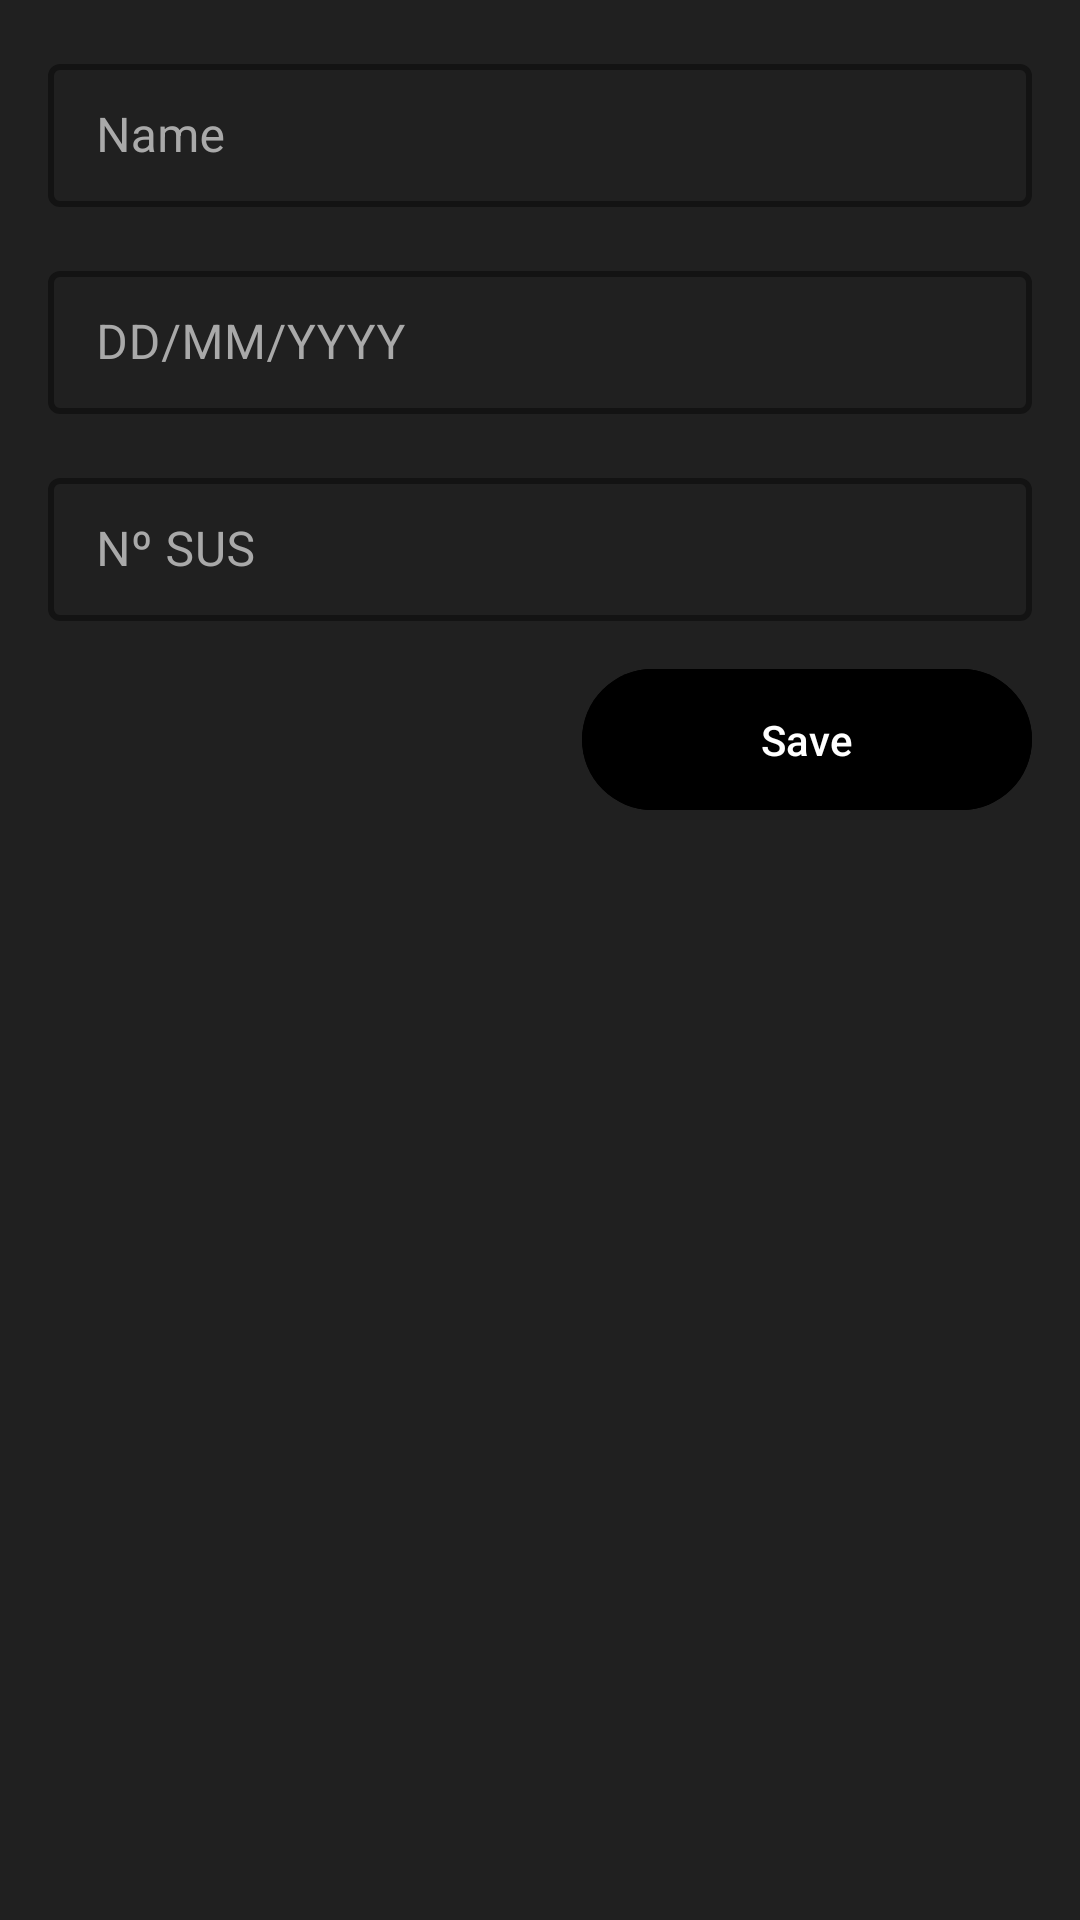

Layout XML and referenced resources for this Android screen:
<!-- AndroidManifest.xml: application theme Theme.IntroductionToRoom -->
<!-- res/layout/fragment_add_edit_person.xml -->
<?xml version="1.0" encoding="utf-8"?>
<androidx.constraintlayout.widget.ConstraintLayout xmlns:android="http://schemas.android.com/apk/res/android"
    xmlns:app="http://schemas.android.com/apk/res-auto"
    xmlns:tools="http://schemas.android.com/tools"
    android:layout_width="match_parent"
    android:layout_height="match_parent"
    android:padding="16dp"
    android:background="@color/background_color"
    tools:context=".view.person.AddEditPersonFragment">

    <com.google.android.material.textfield.TextInputLayout
        android:id="@+id/personNameInputLayout"
        style="@style/Widget.MaterialComponents.TextInputLayout.OutlinedBox.Dense"
        android:layout_width="match_parent"
        android:layout_height="wrap_content"
        app:boxStrokeWidth="2dp"
        app:boxStrokeWidthFocused="2dp"
        app:cursorColor="@color/white"
        android:textColorHint="@color/light_gray"
        app:hintTextColor="@color/light_gray"
        app:boxStrokeColor="@color/white"
        app:layout_constraintEnd_toEndOf="parent"
        app:layout_constraintHorizontal_bias="0.5"
        app:layout_constraintStart_toStartOf="parent"
        app:layout_constraintTop_toTopOf="parent">

        <com.google.android.material.textfield.TextInputEditText
            android:id="@+id/personNameEt"
            android:layout_width="match_parent"
            android:layout_height="wrap_content"
            android:maxLines="1"
            android:textColor="@color/white"
            android:hint="@string/person_name" />
    </com.google.android.material.textfield.TextInputLayout>

    <com.google.android.material.textfield.TextInputLayout
        android:id="@+id/personAgeInputLayout"
        style="@style/Widget.MaterialComponents.TextInputLayout.OutlinedBox.Dense"
        android:layout_width="match_parent"
        android:layout_height="wrap_content"
        app:boxStrokeWidth="2dp"
        app:boxStrokeWidthFocused="2dp"
        app:cursorColor="@color/white"
        android:layout_marginTop="16dp"
        android:textColorHint="@color/light_gray"
        app:hintTextColor="@color/light_gray"
        app:boxStrokeColor="@color/white"
        app:layout_constraintEnd_toEndOf="parent"
        app:layout_constraintHorizontal_bias="0.5"
        app:layout_constraintStart_toStartOf="parent"
        app:layout_constraintTop_toBottomOf="@id/personNameInputLayout">

        <com.google.android.material.textfield.TextInputEditText
            android:id="@+id/person_date_birth"
            android:layout_width="match_parent"
            android:layout_height="wrap_content"
            android:maxLines="1"
            android:textColor="@color/white"
            android:inputType="date"
            android:hint="@string/date_of_birth" />
    </com.google.android.material.textfield.TextInputLayout>

    <com.google.android.material.textfield.TextInputLayout
        android:id="@+id/personCityInputLayout"
        style="@style/Widget.MaterialComponents.TextInputLayout.OutlinedBox.Dense"
        android:layout_width="match_parent"
        android:layout_height="wrap_content"
        app:boxStrokeWidth="2dp"
        app:boxStrokeWidthFocused="2dp"
        app:cursorColor="@color/white"
        android:layout_marginTop="16dp"
        android:textColorHint="@color/light_gray"
        app:hintTextColor="@color/light_gray"
        app:boxStrokeColor="@color/white"
        app:layout_constraintEnd_toEndOf="parent"
        app:layout_constraintHorizontal_bias="0.5"
        app:layout_constraintStart_toStartOf="parent"
        app:layout_constraintTop_toBottomOf="@+id/personAgeInputLayout">

        <com.google.android.material.textfield.TextInputEditText
            android:id="@+id/personSusEt"
            android:layout_width="match_parent"
            android:layout_height="wrap_content"
            android:maxLines="1"
            android:maxLength="15"
            android:digits="0123456789"
            android:importantForAutofill="yes"
            android:textColor="@color/white"
            android:inputType="number"
            android:hint="@string/id_SUS" />
    </com.google.android.material.textfield.TextInputLayout>
    <com.google.android.material.button.MaterialButton
        android:id="@+id/saveBtn"
        android:layout_width="150dp"
        android:layout_height="55dp"
        android:text="Save"
        android:textColor="@color/white"
        android:backgroundTint="@color/black"
        android:layout_marginTop="12dp"
        app:layout_constraintEnd_toEndOf="parent"
        app:layout_constraintTop_toBottomOf="@+id/personCityInputLayout" />

</androidx.constraintlayout.widget.ConstraintLayout>
<!-- resources referenced by this layout -->
<resources>
  <color name="background_color">#FF202020</color>
  <color name="black">#FF000000</color>
  <color name="light_gray">#A9A9A9</color>
  <color name="white">#FFFFFFFF</color>
  <string name="date_of_birth">DD/MM/YYYY"</string>
  <string name="id_SUS">Nº SUS</string>
  <string name="person_name">Name</string>
  <style name="Theme.IntroductionToRoom" parent="Base.Theme.IntroductionToRoom" />
  <style name="Base.Theme.IntroductionToRoom" parent="Theme.Material3.DayNight.NoActionBar">
          
          
  
          <item name="android:statusBarColor">@color/black</item>
          <item name="android:textColorHint">@color/black</item>
          <item name="android:editTextColor">@android:color/white</item>
      </style>
</resources>
